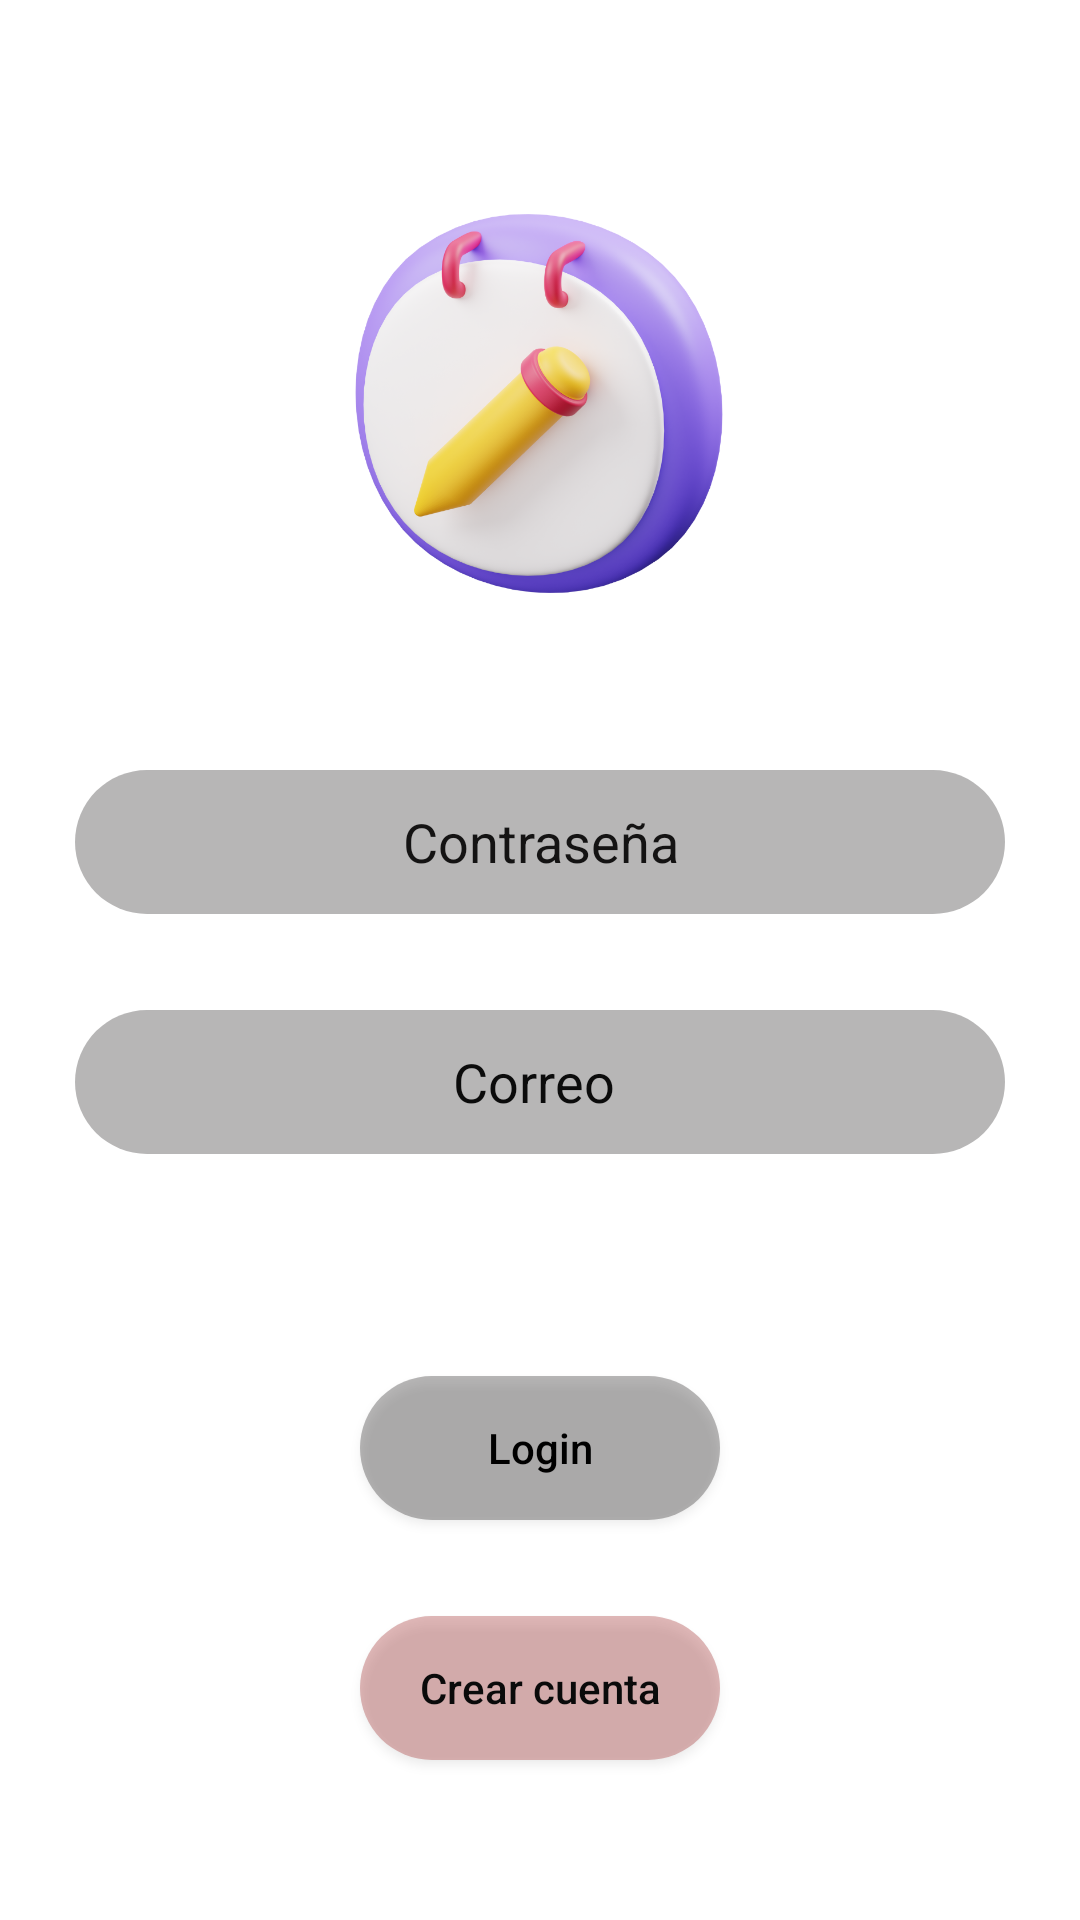

The Android layout XML behind this screen, and the referenced resources:
<!-- AndroidManifest.xml: application theme Theme.ControlAccidentes -->
<!-- res/layout/activity_login.xml -->
<?xml version="1.0" encoding="utf-8"?>
<androidx.constraintlayout.widget.ConstraintLayout xmlns:android="http://schemas.android.com/apk/res/android"
    xmlns:app="http://schemas.android.com/apk/res-auto"
    xmlns:tools="http://schemas.android.com/tools"
    android:id="@+id/loginFondo"
    android:layout_width="match_parent"
    android:layout_height="match_parent"
    tools:context=".Login"
    android:background="@drawable/android_gradient_list">

    <Button
        android:id="@+id/gotoRegister"
        android:layout_width="0dp"
        android:layout_height="wrap_content"
        android:layout_marginStart="120dp"
        android:layout_marginTop="16dp"
        android:layout_marginEnd="120dp"
        android:layout_marginBottom="70dp"
        android:background="@drawable/roundcorner"
        android:backgroundTint="#AC4343"
        android:contextClickable="true"
        android:hint="Crear cuenta"
        android:text="@string/create_account"
        android:textColor="#131212"
        android:textColorHint="#0A0A0A"
        app:layout_constraintBottom_toBottomOf="parent"
        app:layout_constraintEnd_toEndOf="parent"
        app:layout_constraintStart_toStartOf="parent"
        app:layout_constraintTop_toBottomOf="@+id/loginBtn"
        tools:ignore="SpeakableTextPresentCheck" />

    <Button
        android:id="@+id/loginBtn"
        android:layout_width="0dp"
        android:layout_height="wrap_content"
        android:layout_marginStart="120dp"
        android:layout_marginTop="24dp"
        android:layout_marginEnd="120dp"
        android:layout_marginBottom="16dp"
        android:background="@drawable/roundcorner"
        android:hint="Login"
        android:text="@string/login"
        android:textColorHint="#000000"
        app:layout_constraintBottom_toTopOf="@+id/gotoRegister"
        app:layout_constraintEnd_toEndOf="parent"
        app:layout_constraintStart_toStartOf="parent"
        app:layout_constraintTop_toBottomOf="@+id/loginEmail" />

    <EditText
        android:id="@+id/loginPassword"
        android:layout_width="0dp"
        android:layout_height="wrap_content"
        android:layout_marginStart="25dp"
        android:layout_marginTop="41dp"
        android:layout_marginEnd="25dp"
        android:layout_marginBottom="16dp"
        android:autofillHints=""
        android:background="@drawable/roundcorner"
        android:ems="10"
        android:gravity="center"
        android:hint="Contraseña"
        android:inputType="textPassword"
        android:minHeight="48dp"
        android:textColorHighlight="#201E1E"
        android:textColorHint="#141313"
        app:layout_constraintBottom_toTopOf="@+id/loginEmail"
        app:layout_constraintEnd_toEndOf="parent"
        app:layout_constraintHorizontal_bias="1.0"
        app:layout_constraintStart_toStartOf="parent"
        app:layout_constraintTop_toBottomOf="@+id/imageView3"
        tools:ignore="SpeakableTextPresentCheck" />

    <EditText
        android:id="@+id/loginEmail"
        android:layout_width="0dp"
        android:layout_height="wrap_content"
        android:layout_marginStart="25dp"
        android:layout_marginTop="16dp"
        android:layout_marginEnd="25dp"
        android:layout_marginBottom="50dp"
        android:autofillHints=""
        android:background="@drawable/roundcorner"
        android:defaultFocusHighlightEnabled="true"
        android:ems="10"
        android:gravity="center"
        android:hint="Correo "
        android:inputType="textEmailAddress"
        android:minHeight="48dp"
        android:textColorHighlight="#363333"
        android:textColorHint="#0B0B0B"
        app:layout_constraintBottom_toTopOf="@+id/loginBtn"
        app:layout_constraintEnd_toEndOf="parent"
        app:layout_constraintHorizontal_bias="0.0"
        app:layout_constraintStart_toStartOf="parent"
        app:layout_constraintTop_toBottomOf="@+id/loginPassword" />

    <ImageView
        android:id="@+id/imageView3"
        android:layout_width="236dp"
        android:layout_height="195dp"
        app:layout_constraintBottom_toBottomOf="parent"
        app:layout_constraintEnd_toEndOf="parent"
        app:layout_constraintHorizontal_bias="0.497"
        app:layout_constraintStart_toStartOf="parent"
        app:layout_constraintTop_toTopOf="parent"
        app:layout_constraintVertical_bias="0.083"
        app:srcCompat="@drawable/login" />

</androidx.constraintlayout.widget.ConstraintLayout>
<!-- resources referenced by this layout -->
<resources>
  <!-- drawable login: png bitmap (drawable-v24, 267690 bytes) -->
  <!-- drawable roundcorner (drawable) -->
  <?xml version="1.0" encoding="utf-8"?>
  <selector xmlns:android="http://schemas.android.com/apk/res/android"> <item>
      <shape android:shape="rectangle"> <solid android:color="#61424141"/>
          <corners android:radius="40dp" />
          <stroke android:width="0dp" android:color="#3bbdfa" />
      </shape> </item> </selector>
  <string name="create_account" />
  <string name="login" />
  <style name="Theme.ControlAccidentes" parent="Theme.MaterialComponents.DayNight.DarkActionBar">
          
          <item name="colorPrimary">@color/purple_500</item>
          <item name="colorPrimaryVariant">@color/purple_700</item>
          <item name="colorOnPrimary">@color/white</item>
          
          <item name="colorSecondary">@color/teal_200</item>
          <item name="colorSecondaryVariant">@color/teal_700</item>
          <item name="colorOnSecondary">@color/black</item>
          
          <item name="android:statusBarColor" tools:targetApi="l">?attr/colorPrimaryVariant</item>
          
      </style>
  <!-- not gathered from this repository: default colours our renderer supplied (Android Studio template values) -->
  <color name="purple_500">#FF6200EE</color>
  <color name="purple_700">#FF3700B3</color>
  <color name="teal_200">#FF03DAC5</color>
  <color name="teal_700">#FF018786</color>
  <color name="black">#FF000000</color>
  <color name="white">#FFFFFFFF</color>
</resources>
